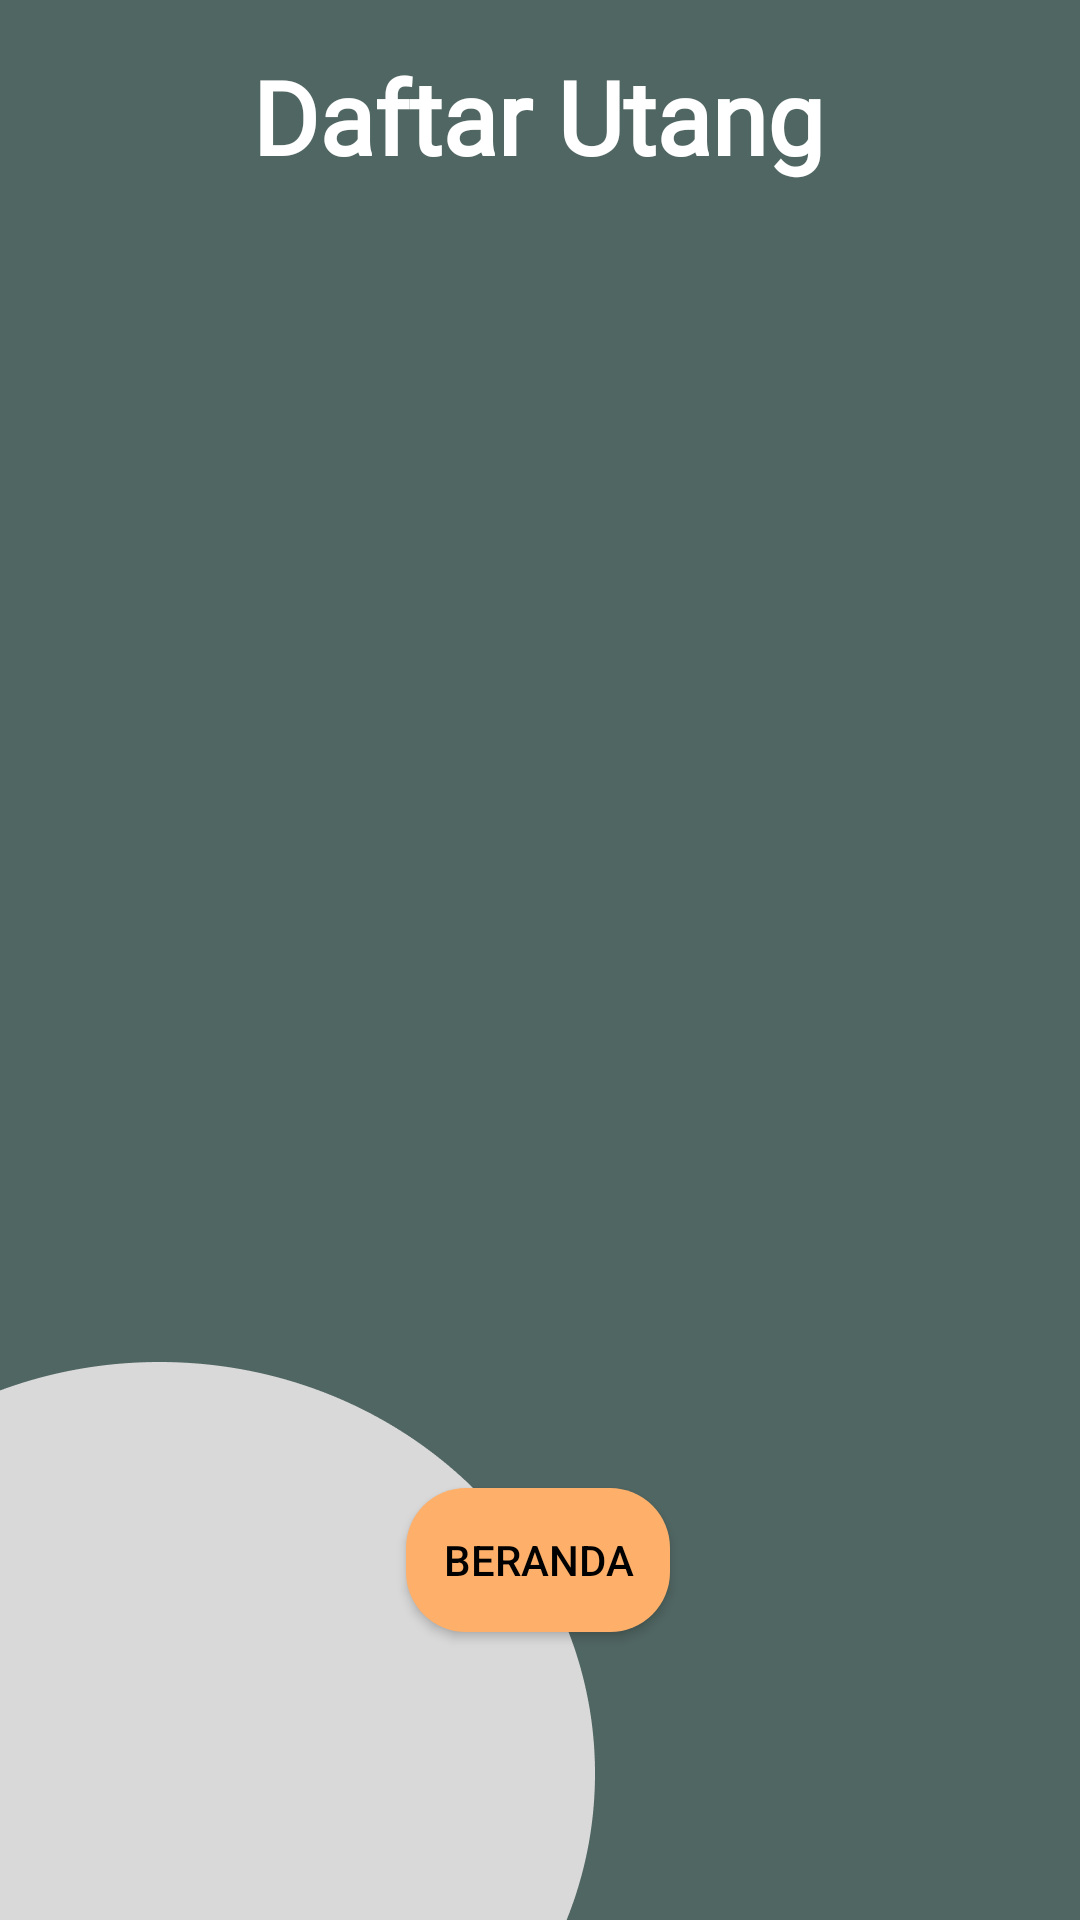

Android layout source for this screen:
<!-- AndroidManifest.xml: application theme Theme.CFlow_Project_NikenFebi -->
<!-- res/layout/activity_payable_list.xml -->
<?xml version="1.0" encoding="utf-8"?>
<androidx.constraintlayout.widget.ConstraintLayout xmlns:android="http://schemas.android.com/apk/res/android"
    xmlns:app="http://schemas.android.com/apk/res-auto"
    xmlns:tools="http://schemas.android.com/tools"
    android:layout_width="match_parent"
    android:layout_height="match_parent"
    tools:context=".PayableList.PayableList"
    android:background="@drawable/bgdebtlist">

    <TextView
        android:id="@+id/txt_debtlist"
        android:layout_width="wrap_content"
        android:layout_height="wrap_content"
        android:layout_marginTop="16dp"
        android:fontFamily="@font/poppins_medium"
        android:text="Daftar Utang"
        android:textColor="@color/white"
        android:textSize="34sp"
        android:textStyle="bold"
        app:layout_constraintEnd_toEndOf="parent"
        app:layout_constraintHorizontal_bias="0.497"
        app:layout_constraintStart_toStartOf="parent"
        app:layout_constraintTop_toTopOf="parent" />

    <Button
        android:id="@+id/btn_beranda2"
        android:layout_width="wrap_content"
        android:layout_height="wrap_content"
        android:layout_marginBottom="96dp"
        android:background="@drawable/button_shape"
        android:text="Beranda"
        android:textColor="@color/black"
        app:backgroundTint="@color/oranye"
        app:layout_constraintBottom_toBottomOf="parent"
        app:layout_constraintEnd_toEndOf="parent"
        app:layout_constraintHorizontal_bias="0.498"
        app:layout_constraintStart_toStartOf="parent" />

    <ListView
        android:layout_width="409dp"
        android:layout_height="513dp"
        android:layout_marginTop="8dp"
        app:layout_constraintBottom_toBottomOf="parent"
        app:layout_constraintEnd_toEndOf="parent"
        app:layout_constraintHorizontal_bias="1.0"
        app:layout_constraintStart_toStartOf="parent"
        app:layout_constraintTop_toBottomOf="@+id/txt_debtlist"
        app:layout_constraintVertical_bias="0.014" />

</androidx.constraintlayout.widget.ConstraintLayout>
<!-- resources referenced by this layout -->
<resources>
  <color name="black">#FF000000</color>
  <color name="oranye">#FEB06A</color>
  <color name="white">#FFFFFFFF</color>
  <!-- drawable bgdebtlist: png bitmap (drawable-v24, 16315 bytes) -->
  <!-- drawable button_shape (drawable) -->
  <?xml version="1.0" encoding="utf-8"?>
  <selector xmlns:android="http://schemas.android.com/apk/res/android">
  
      <item
          android:state_enabled="true">
          <shape
              android:shape="rectangle">
              <solid android:color="@color/oranye"/>
              <corners android:radius="20dp"/>
          </shape>
      </item>
  
  </selector>
  <style name="Theme.CFlow_Project_NikenFebi" parent="Theme.MaterialComponents.DayNight.NoActionBar">
          
          <item name="colorPrimary">@android:color/black</item>
          <item name="colorPrimaryVariant">@color/black</item>
          <item name="colorOnPrimary">@color/white</item>
          
          <item name="colorSecondary">@color/teal_200</item>
          <item name="colorSecondaryVariant">@color/teal_700</item>
          <item name="colorOnSecondary">@color/black</item>
          
          <item name="android:statusBarColor" tools:targetApi="21">?attr/colorPrimaryVariant</item>
          
      </style>
  <color name="teal_200">#FF03DAC5</color>
  <color name="teal_700">#FF018786</color>
</resources>
